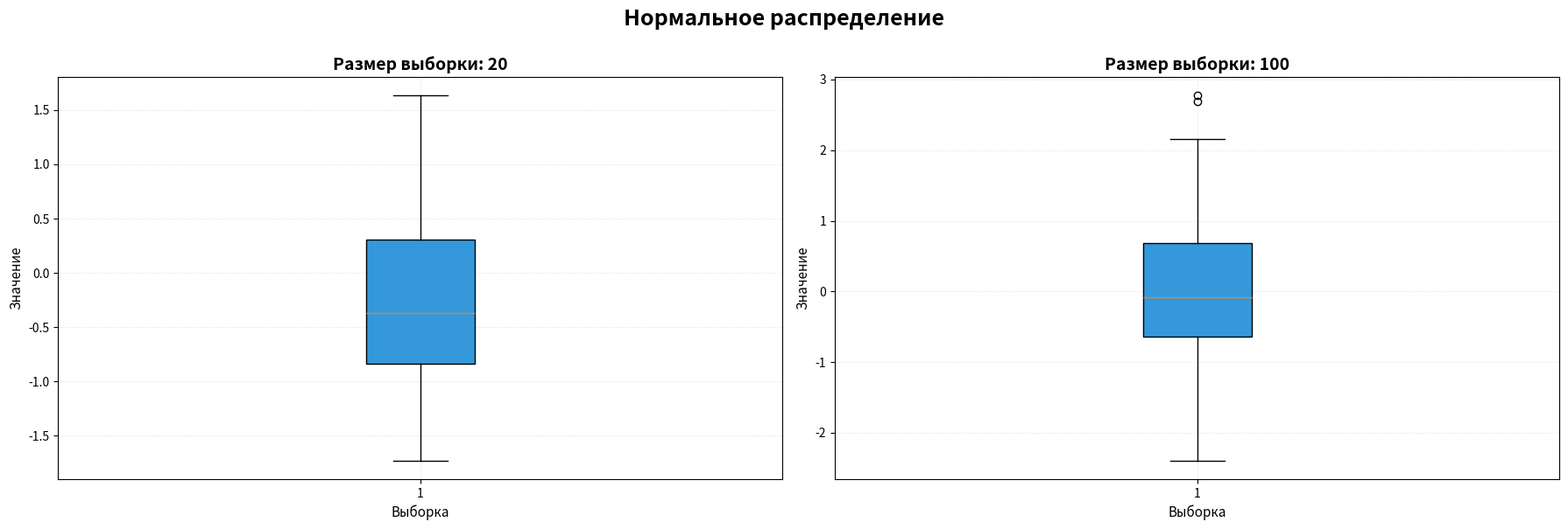
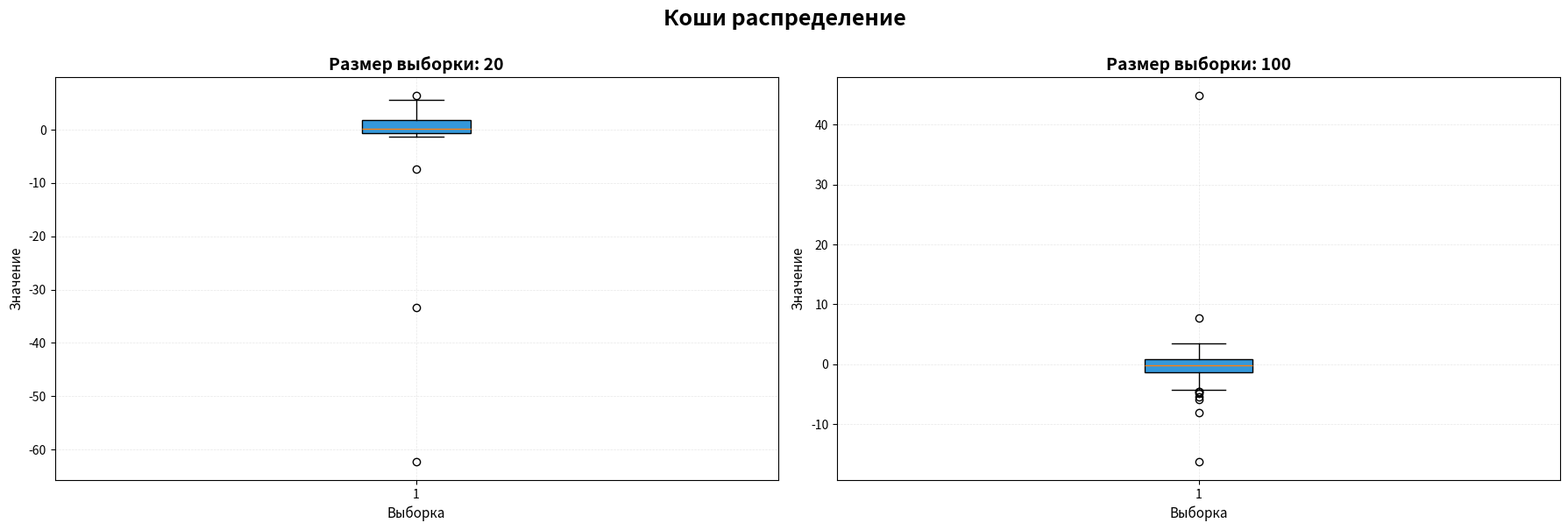
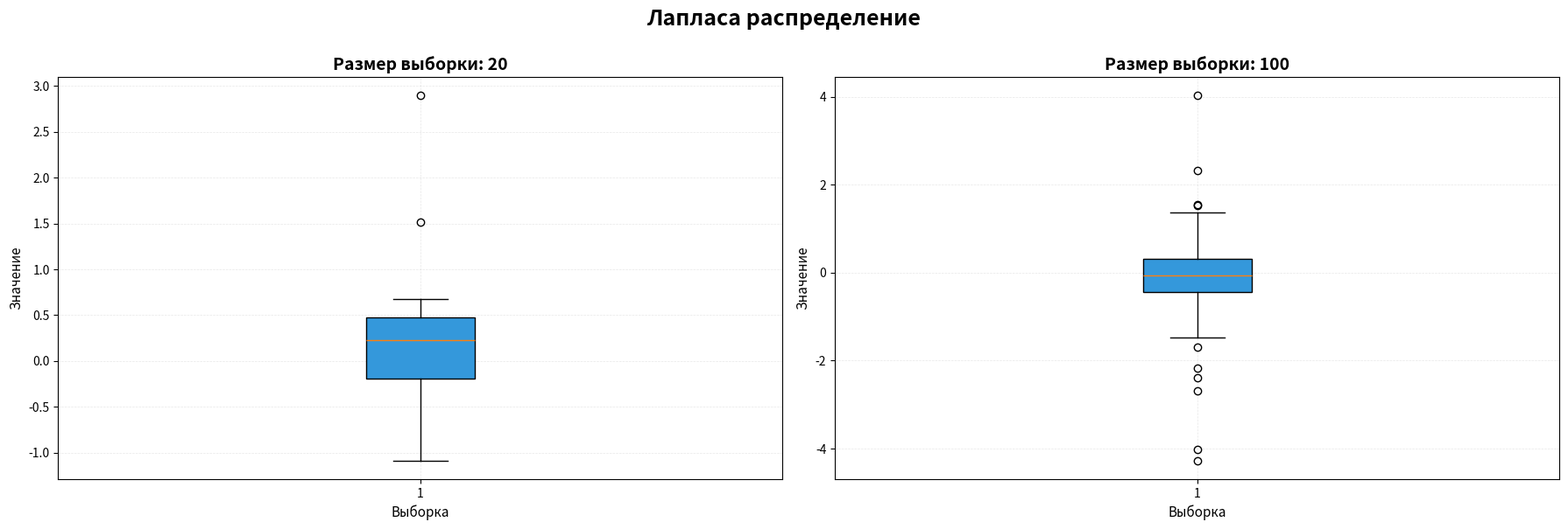
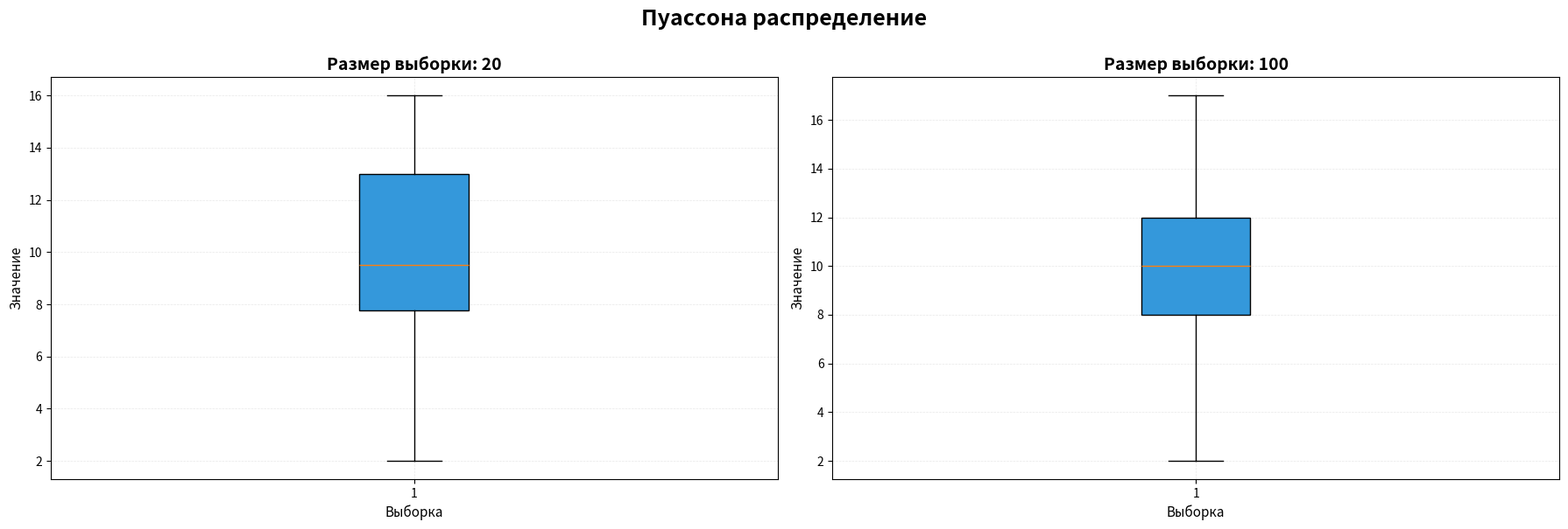
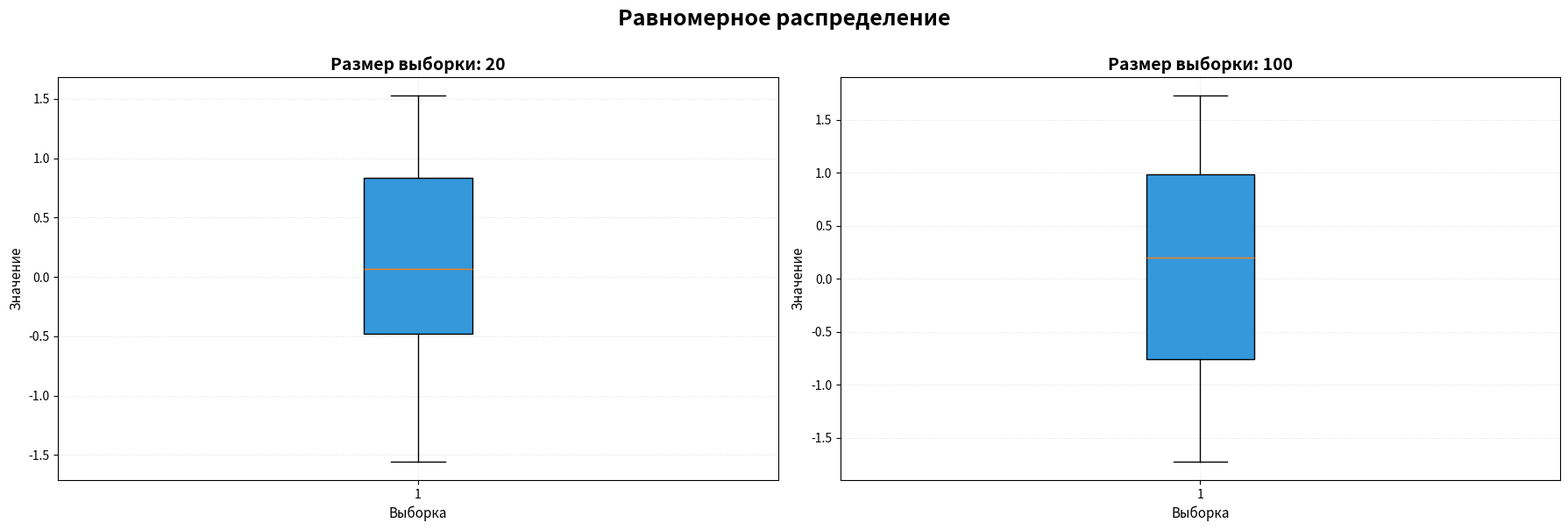

Recreate these plots in Python, in order.
import numpy as np
import matplotlib.pyplot as plt
from scipy import stats

def paint_distribution(name, data, sample_sizes):
    fig, axes = plt.subplots(1, len(sample_sizes), figsize=(18, 6))
    
    boxplot_color = '#3498db'
    for i, size in enumerate(sample_sizes):
        ax = axes[i]
        ax.boxplot(data[i], patch_artist=True, boxprops=dict(facecolor=boxplot_color))
        
        ax.set_title(f'Размер выборки: {size}', fontsize=14, fontweight='bold')
        ax.set_xlabel('Выборка', fontsize=11)
        ax.set_ylabel('Значение', fontsize=11)
        ax.grid(True, alpha=0.3, linestyle='--', linewidth=0.5)
    
    fig.suptitle(f'{name} распределение', fontsize=18, fontweight='bold', y=1.0)
    plt.subplots_adjust(top=0.8)
    plt.tight_layout()
    plt.show()
    
def count_outliers(data):
    q1 = np.percentile(data, 25)
    q3 = np.percentile(data, 75)
    iqr = q3 - q1
    lower_bound = q1 - 1.5 * iqr
    upper_bound = q3 + 1.5 * iqr
    outliers = [x for x in data if x < lower_bound or x > upper_bound]
    return len(outliers)

def main():
    random = np.random.default_rng(5)

    data = { "Нормальное": [], "Коши": [], "Лапласа": [], "Пуассона": [], "Равномерное": [] }
    sample_sizes = [20, 100]
    n_simulations = 1000
    outliers_count_for_simulations = {name: {size: [] for size in sample_sizes} for name in data.keys()}
    for j in range(n_simulations):
        for i in sample_sizes:
            data["Нормальное"].append(random.normal(0, 1, i))
            data["Коши"].append(random.standard_cauchy(i))
            data["Лапласа"].append(random.laplace(0, 1/np.sqrt(2), i))
            data["Пуассона"].append(random.poisson(10, i))
            data["Равномерное"].append(random.uniform(-np.sqrt(3), np.sqrt(3), i))
            for name in data:
                outliers_count_for_simulations[name][i].append(count_outliers(data[name][-1]))
        if(j==1):
            for name in data:
                paint_distribution(name, data[name], sample_sizes)
                
    for name in data:
        print(f"{name} распределение:")
        for size in sample_sizes:
            mean_outliers = np.mean(np.array(outliers_count_for_simulations[name][size])/size)
            print(f"Средняя доля выбросов для размера {size}: {mean_outliers:.2f}")
        

if __name__ == "__main__":
    main()
